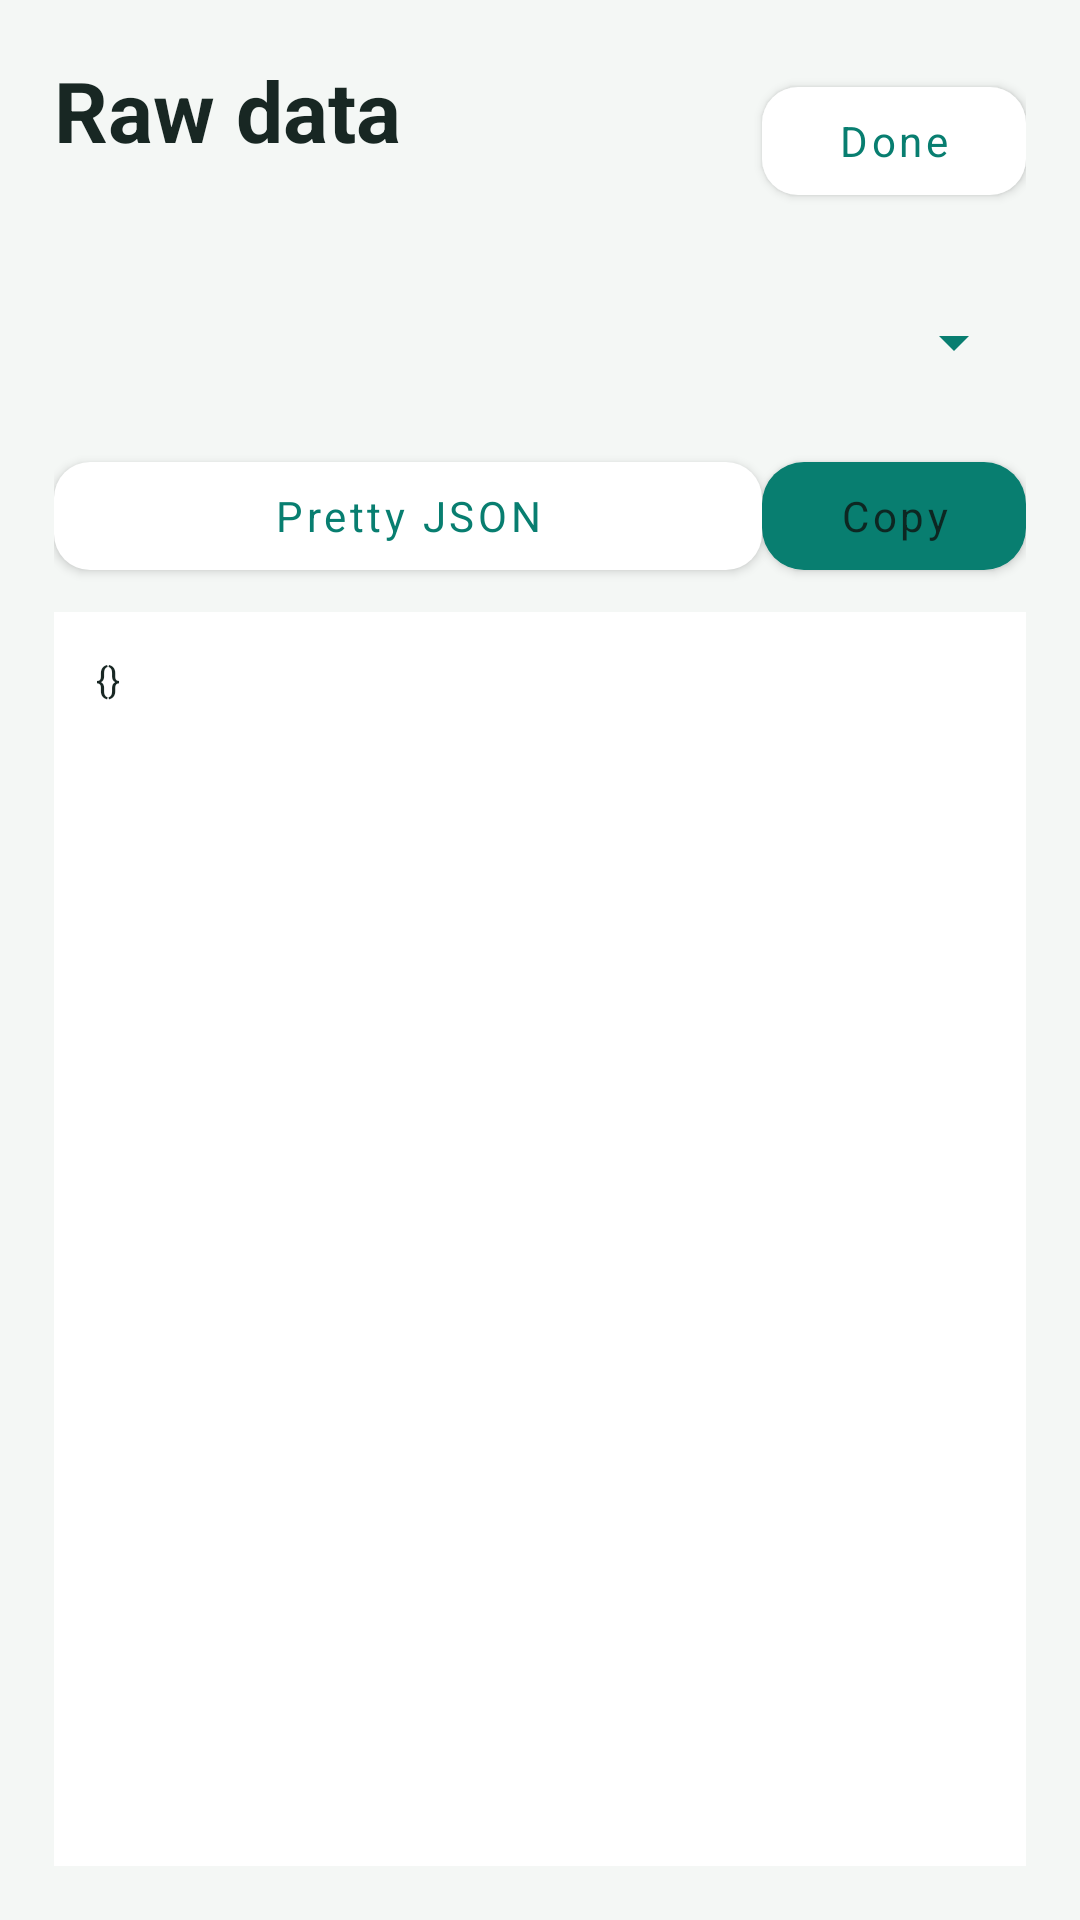

Android layout source for this screen:
<!-- AndroidManifest.xml: application theme Theme.SamsungHealthBridge -->
<!-- res/layout/activity_raw_json.xml -->
<?xml version="1.0" encoding="utf-8"?>
<LinearLayout xmlns:android="http://schemas.android.com/apk/res/android"
    xmlns:app="http://schemas.android.com/apk/res-auto"
    android:layout_width="match_parent"
    android:layout_height="match_parent"
    android:background="@color/dashboard_background"
    android:orientation="vertical"
    android:padding="18dp">
    <LinearLayout android:layout_width="match_parent" android:layout_height="wrap_content" android:gravity="center_vertical" android:orientation="horizontal">
        <LinearLayout android:layout_width="0dp" android:layout_height="wrap_content" android:layout_weight="1" android:orientation="vertical">
            <TextView android:layout_width="match_parent" android:layout_height="wrap_content" android:text="Raw data" android:textColor="@color/text_primary" android:textSize="28sp" android:textStyle="bold" />
            <TextView android:id="@+id/tvJsonRange" android:layout_width="match_parent" android:layout_height="wrap_content" android:layout_marginTop="3dp" android:textColor="@color/text_secondary" android:textSize="13sp" />
        </LinearLayout>
        <com.google.android.material.button.MaterialButton android:id="@+id/btnCloseJson" style="Widget.MaterialComponents.Button.OutlinedButton" app:backgroundTint="@color/card_surface" app:strokeColor="@color/card_stroke" app:cornerRadius="12dp" android:textColor="@color/accent_teal" android:layout_width="wrap_content" android:layout_height="48dp" android:text="Done" android:textAllCaps="false" />
    </LinearLayout>
    <Spinner android:id="@+id/spJsonCategory" android:layout_width="match_parent" android:layout_height="52dp" android:layout_marginTop="12dp" android:backgroundTint="@color/accent_teal" />
    <LinearLayout android:layout_width="match_parent" android:layout_height="wrap_content" android:layout_marginTop="8dp" android:gravity="center_vertical" android:orientation="horizontal">
        <com.google.android.material.button.MaterialButton android:id="@+id/btnJsonFormat" style="Widget.MaterialComponents.Button.OutlinedButton" app:backgroundTint="@color/card_surface" app:strokeColor="@color/card_stroke" app:cornerRadius="12dp" android:textColor="@color/accent_teal" android:layout_width="0dp" android:layout_height="48dp" android:layout_weight="1" android:text="Pretty JSON" android:textAllCaps="false" />
        <com.google.android.material.button.MaterialButton android:id="@+id/btnCopyJson" android:textColor="#0D2722" app:backgroundTint="@color/accent_teal" android:layout_width="wrap_content" android:layout_height="48dp" android:text="Copy" android:textAllCaps="false" app:cornerRadius="14dp" />
    </LinearLayout>
    <ScrollView android:layout_width="match_parent" android:layout_height="0dp" android:layout_marginTop="8dp" android:layout_weight="1" android:background="@color/card_surface" android:clipToPadding="false" android:fillViewport="true" android:padding="14dp">
        <TextView android:id="@+id/tvRawJson" android:layout_width="match_parent" android:layout_height="wrap_content" android:fontFamily="monospace" android:text="{}" android:textColor="@color/text_primary" android:textIsSelectable="true" android:textSize="12sp" />
    </ScrollView>
</LinearLayout>
<!-- resources referenced by this layout -->
<resources>
  <color name="accent_teal">#087E70</color>
  <color name="card_stroke">#E1E9E5</color>
  <color name="card_surface">#FFFFFF</color>
  <color name="dashboard_background">#F4F7F5</color>
  <color name="text_primary">#182723</color>
  <color name="text_secondary">#64736D</color>
  <style name="Theme.SamsungHealthBridge" parent="Theme.MaterialComponents.DayNight.NoActionBar">
          <item name="colorPrimary">@color/accent_teal</item>
          <item name="colorPrimaryVariant">@color/accent_teal</item>
          <item name="colorOnPrimary">#FFFFFF</item>
          <item name="colorSecondary">@color/accent_teal</item>
          <item name="colorSecondaryVariant">@color/accent_teal</item>
          <item name="colorOnSecondary">#0D2722</item>
          <item name="colorAccent">@color/accent_teal</item>
          <item name="android:fontFamily">sans-serif</item>
          <item name="fontFamily">sans-serif</item>
          <item name="android:statusBarColor">@color/dashboard_background</item>
          <item name="android:navigationBarColor">@color/dashboard_background</item>
          <item name="android:windowLightStatusBar">true</item>
          <item name="android:windowLightNavigationBar">true</item>
          <item name="android:windowBackground">@color/dashboard_background</item>
      </style>
</resources>
